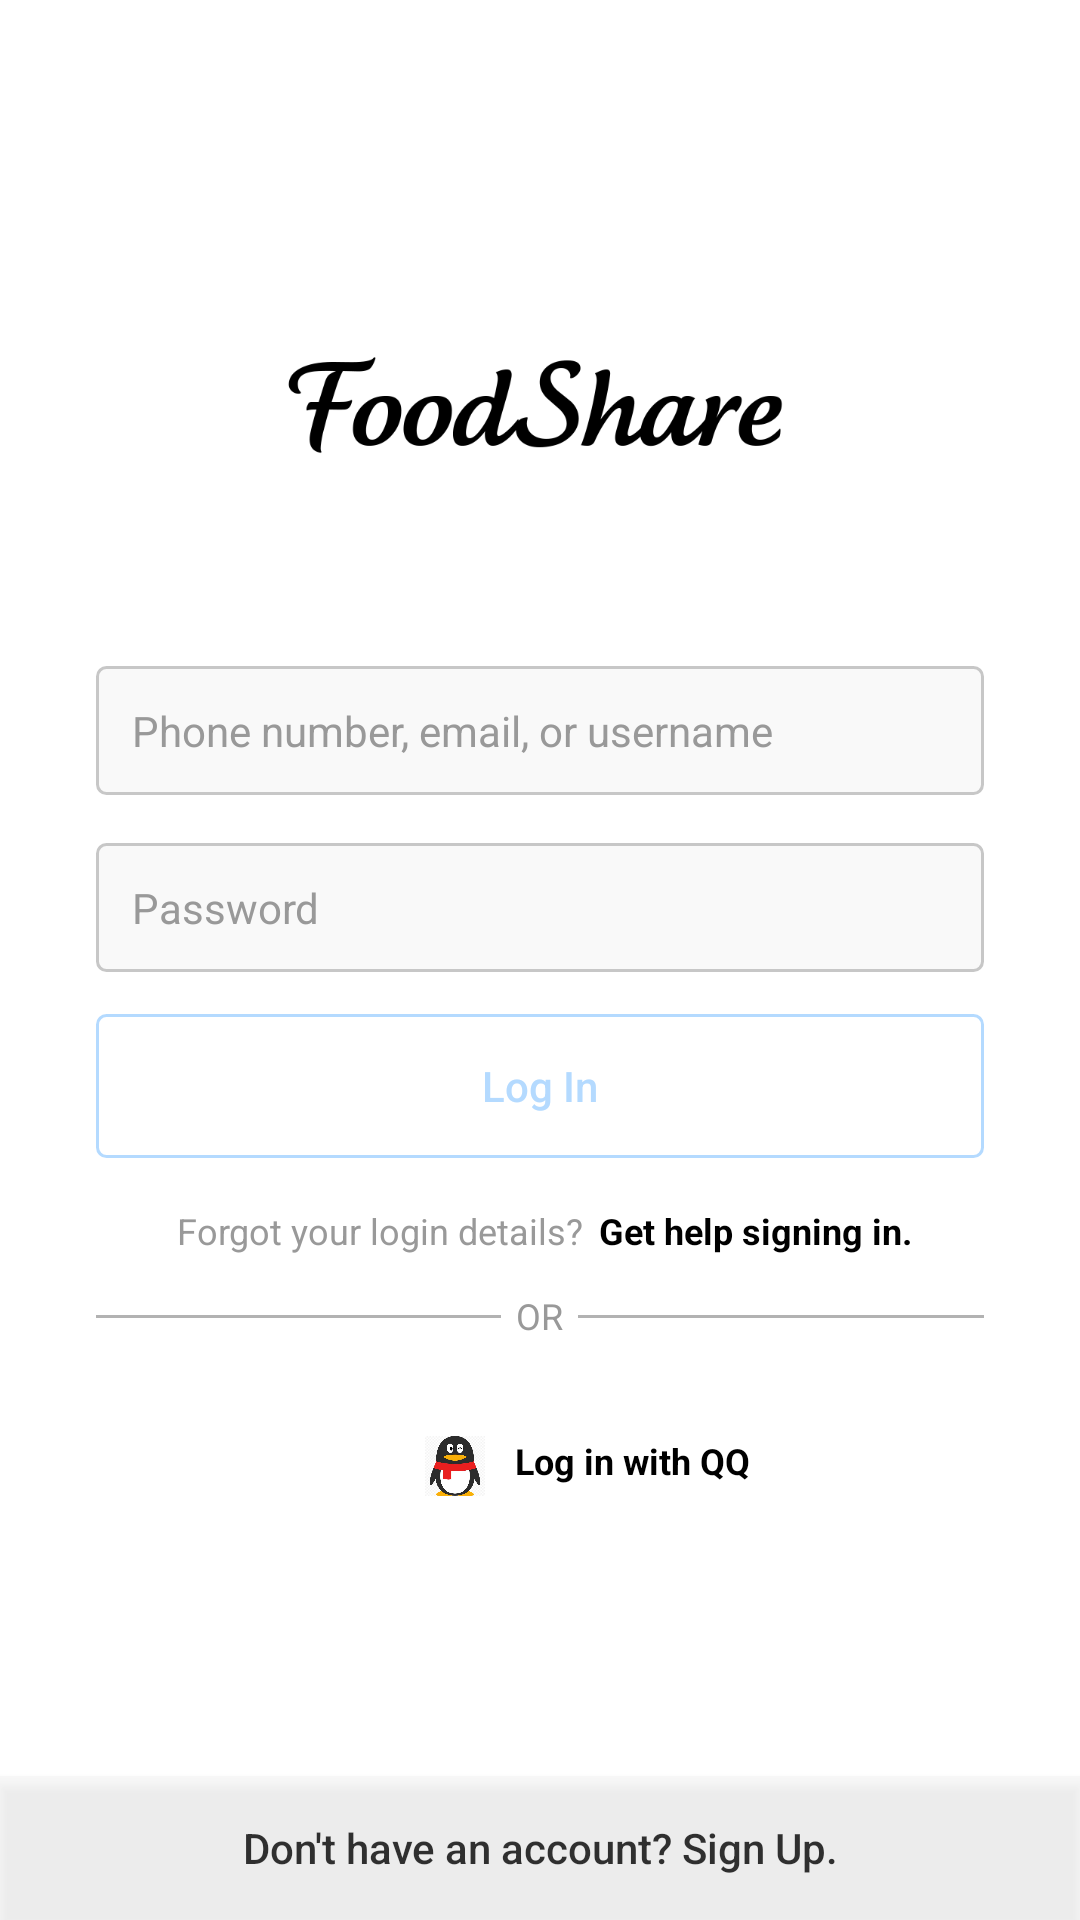

Here is an Android app screen rendered from its layout file. Give the layout XML and the strings, colors and styles it references.
<!-- AndroidManifest.xml: application theme AppTheme.NoActionBar -->
<!-- res/layout/login.xml -->
<?xml version="1.0" encoding="utf-8"?>

<RelativeLayout xmlns:android="http://schemas.android.com/apk/res/android"
    xmlns:app="http://schemas.android.com/apk/res-auto"
    xmlns:tools="http://schemas.android.com/tools"
    android:background="@color/white"
    android:layout_width="match_parent"
    android:layout_height="match_parent"
    tools:context=".activity.LoginActivity">

    <EditText
        android:id="@+id/etUsername"
        android:layout_width="match_parent"
        android:layout_height="wrap_content"
        android:layout_below="@id/ivInstagram"
        android:layout_marginBottom="16dp"
        android:layout_marginLeft="32dp"
        android:layout_marginRight="32dp"
        android:background="@drawable/btn_border"
        android:hint="@string/username"
        android:padding="12dp"
        android:textColorHint="@color/body_text"
        android:textColor="@color/black_80_transparent"
        android:textSize="14dp" />


    <EditText
        android:id="@+id/etPassword"
        android:layout_width="match_parent"
        android:layout_height="wrap_content"
        android:layout_below="@id/etUsername"
        android:layout_marginLeft="32dp"
        android:layout_marginRight="32dp"
        android:background="@drawable/btn_border"
        android:hint="@string/password"
        android:inputType="textPassword"
        android:padding="12dp"
        android:textColor="@color/black"
        android:textColorHint="@color/body_text"
        android:textSize="14dp" />

    <Button
        android:id="@+id/btnLogin"
        style="@style/Widget.AppCompat.Button.Colored"
        android:layout_width="match_parent"
        android:layout_height="wrap_content"
        android:layout_below="@id/etPassword"
        android:layout_marginBottom="16dp"
        android:layout_marginLeft="32dp"
        android:layout_marginRight="32dp"
        android:layout_marginTop="14dp"
        android:background="@drawable/btn_border_blue"
        android:text="Log In"
        android:textAllCaps="false"
        android:textColor="@color/blue_2" />

    <ImageView
        android:id="@+id/ivInstagram"
        android:layout_width="181dp"
        android:layout_height="172dp"
        android:layout_alignParentTop="true"
        android:layout_centerHorizontal="true"
        android:layout_marginTop="50dp"
        app:srcCompat="@drawable/bg_title" />

    <Button
        android:id="@+id/btnSignUp"
        android:layout_width="match_parent"
        android:layout_height="wrap_content"
        android:layout_alignParentBottom="true"
        android:layout_alignParentEnd="true"
        android:layout_alignParentStart="true"
        android:layout_marginBottom="0dp"
        android:layout_marginEnd="0dp"
        android:background="@color/blur_mask_tint_color"
        android:text="@string/signUp"
        android:textAllCaps="false"
        android:textColor="@color/black_80_transparent" />

    <TextView
        android:id="@+id/forget"
        android:layout_width="wrap_content"
        android:layout_height="wrap_content"
        android:layout_alignStart="@id/btnLogin"
        android:layout_below="@id/btnLogin"
        android:layout_marginLeft="27dp"
        android:layout_marginRight="5dp"
        android:layout_marginBottom="12dp"
        android:text="@string/forget"
        android:textColor="@color/grey_5"
        android:textSize="12dp" />

    <TextView
        android:id="@+id/getHelp"
        android:layout_width="wrap_content"
        android:layout_height="wrap_content"
        android:layout_below="@id/btnLogin"
        android:layout_toRightOf="@id/forget"
        android:text="@string/getHelp"
        android:textColor="@color/black"
        android:layout_marginBottom="12dp"
        android:textSize="12dp"
        android:textStyle="bold" />

    <View
        android:layout_width="144dp"
        android:layout_height="1dp"
        android:layout_alignParentStart="true"
        android:layout_below="@id/forget"
        android:layout_marginTop="8dp"
        android:layout_toLeftOf="@id/or"
        android:layout_marginStart="32dp"
        android:background="@color/grey_4" />

    <View
        android:layout_width="144dp"
        android:layout_height="1dp"
        android:layout_alignParentEnd="true"
        android:layout_toRightOf="@id/or"
        android:layout_marginTop="8dp"
        android:layout_below="@id/forget"
        android:layout_marginEnd="32dp"
        android:background="@color/grey_4" />

    <TextView
        android:id="@+id/or"
        android:layout_width="wrap_content"
        android:layout_height="wrap_content"
        android:layout_below="@id/forget"
        android:layout_centerHorizontal="true"
        android:layout_marginBottom="32dp"
        android:layout_marginLeft="5dp"
        android:layout_marginRight="5dp"
        android:text="@string/or"
        android:textColor="@color/grey_5"
        android:textSize="12dp" />

    <TextView
        android:id="@+id/qqlogin"
        android:layout_width="wrap_content"
        android:layout_height="wrap_content"
        android:layout_alignParentEnd="true"
        android:layout_below="@+id/or"
        android:layout_centerHorizontal="@id/fbLogo"
        android:layout_marginEnd="110dp"
        android:text="@string/fb"
        android:textColor="#000000"
        android:textSize="12dp"
        android:textStyle="bold" />

    <ImageView
        android:id="@+id/fbLogo"
        android:layout_width="20dp"
        android:layout_height="20dp"
        android:layout_below="@id/or"
        android:layout_marginRight="10dp"
        android:layout_toLeftOf="@id/qqlogin"
        android:src="@drawable/qq" />
</RelativeLayout>
<!-- resources referenced by this layout -->
<resources>
  <color name="black">#000000</color>
  <color name="black_80_transparent">#cd000000</color>
  <color name="blue_2">#ffb4daff</color>
  <color name="blur_mask_tint_color">#66f1f1f1</color>
  <color name="body_text">#ff999999</color>
  <color name="grey_4">#ffb2b2b2</color>
  <color name="grey_5">#ff999999</color>
  <color name="white">#ffffffff</color>
  <!-- drawable bg_title: png bitmap (drawable, 18394 bytes) -->
  <!-- drawable btn_border (drawable) -->
  <?xml version="1.0" encoding="utf-8"?>
  <selector xmlns:android="http://schemas.android.com/apk/res/android">
      <item>
          <shape android:shape="rectangle" android:background="@color/grey_1">
              <solid android:color="@color/blur_mask_tint_color" />
              <stroke android:width="1dp" android:color="@color/grey_3"/>
              <corners android:radius="3dip" />
  
          </shape>
      </item>
  </selector>
  <!-- drawable btn_border_blue (drawable) -->
  <?xml version="1.0" encoding="utf-8"?>
  <selector xmlns:android="http://schemas.android.com/apk/res/android">
      <item>
          <shape android:shape="rectangle" android:background="@color/blur_mask_tint_color">
              <stroke android:width="1dp" android:color="@color/blue_2"/>
              <corners android:radius="3dip" />
  
          </shape>
      </item>
  </selector>
  <!-- drawable qq: jpg bitmap (drawable, 23152 bytes) -->
  <string name="fb">Log in with QQ</string>
  <string name="forget">Forgot your login details?</string>
  <string name="getHelp">Get help signing in.</string>
  <string name="or">OR</string>
  <string name="password">Password</string>
  <string name="signUp">Don\'t have an account? Sign Up.</string>
  <string name="username">Phone number, email, or username</string>
  <style name="AppTheme.NoActionBar">
          <item name="windowActionBar">false</item>
          <item name="windowNoTitle">true</item>
      </style>
  <color name="grey_1">#ffefefef</color>
  <color name="grey_3">#ffc7c7c7</color>
</resources>
